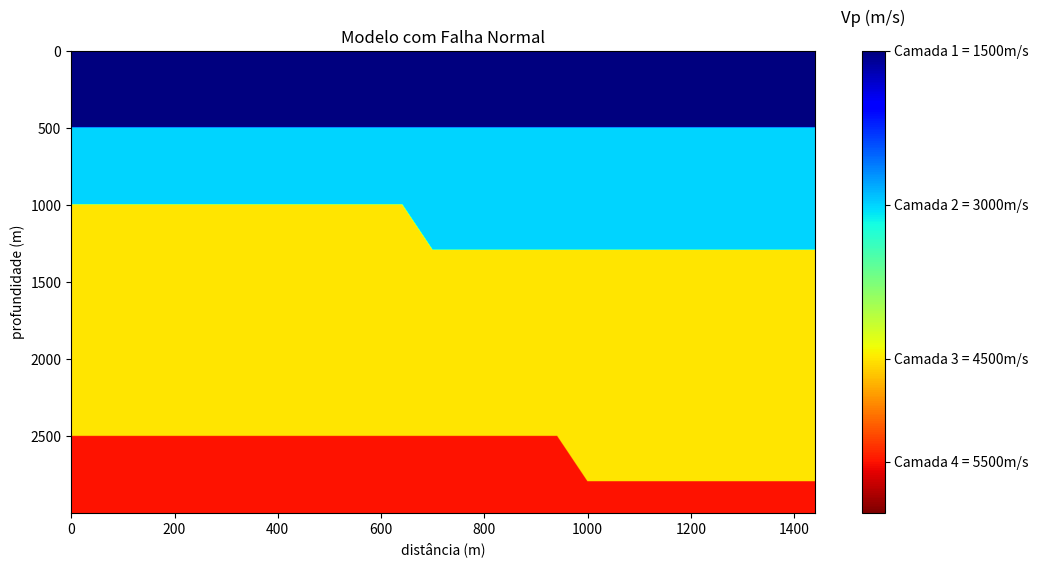

Generate this figure with matplotlib:
import numpy as np
import matplotlib.pyplot as plt

nz = 3000
nx = 1500

# Modelo de 3 camadas
camadas = np.zeros((nz, nx))
camadas[:1000, :] = 1500
camadas[500:1000, :] = 3000
camadas[1000:2500, :] = 4500
camadas[2500:, :] = 5500

# Parâmetros da falha
x0 = 500
m = 5
D = 300  # rejeito ao longo da falha

# Vetor unitário paralelo à falha
tx = 1 / np.sqrt(1 + m**2)
tz = m / np.sqrt(1 + m**2)

dx = int(round(D * tx))
dz = int(round(D * tz))

X, Z = np.meshgrid(np.arange(nx), np.arange(nz))

falha = Z - m*(X - x0) < 0

X[falha] -= dx
Z[falha] -= dz

mask = ((X >= 0) & (X < nx) &
        (Z >= 0) & (Z < nz))

camadas[mask] = camadas[Z[mask], X[mask]]

camadas[500:1000, :] = 3000

# Visualização
plt.figure(figsize=(12, 6))
img = plt.imshow(camadas[:, int(dx):],vmax=6000, aspect='auto', cmap='jet')
cbar = plt.colorbar(img)
cbar.ax.invert_yaxis()
cbar.ax.set_title('Vp (m/s)', pad=20)
cbar.set_ticks([1500,3000, 4500, 5500])
cbar.set_ticklabels(['Camada 1 = 1500m/s','Camada 2 = 3000m/s','Camada 3 = 4500m/s','Camada 4 = 5500m/s'])
plt.title('Modelo com Falha Normal')
plt.xlabel('distância (m)')
plt.ylabel('profundidade (m)')
plt.show()
